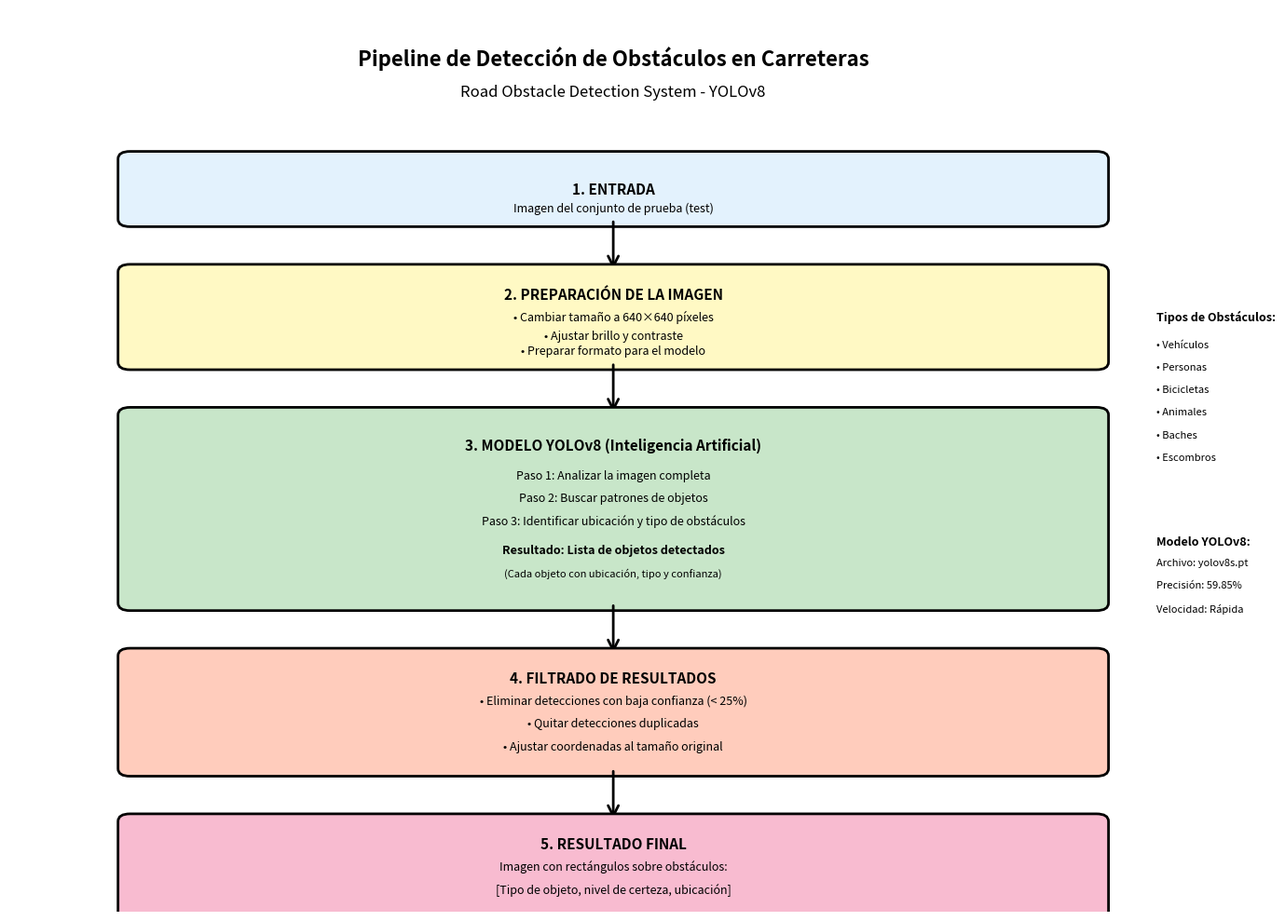
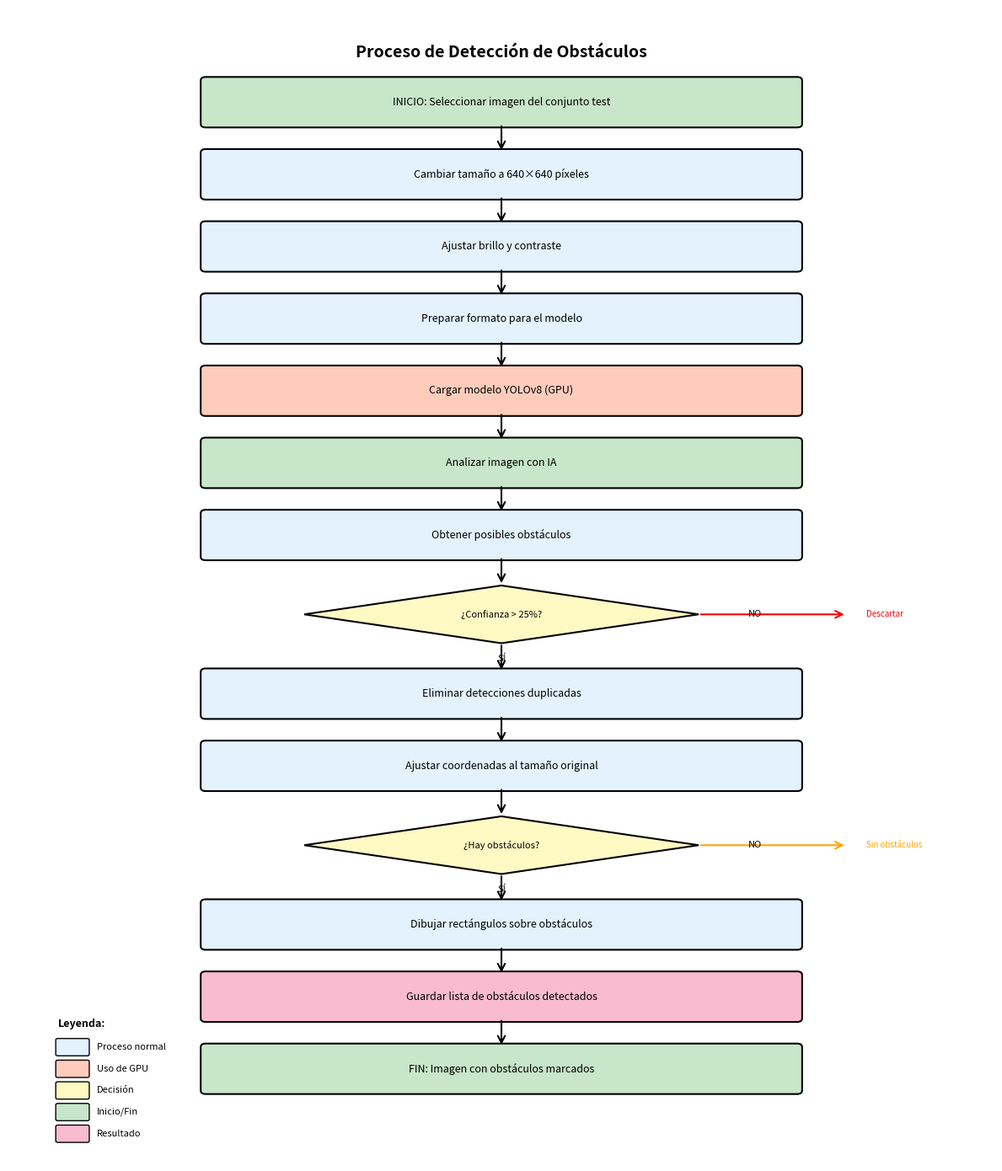
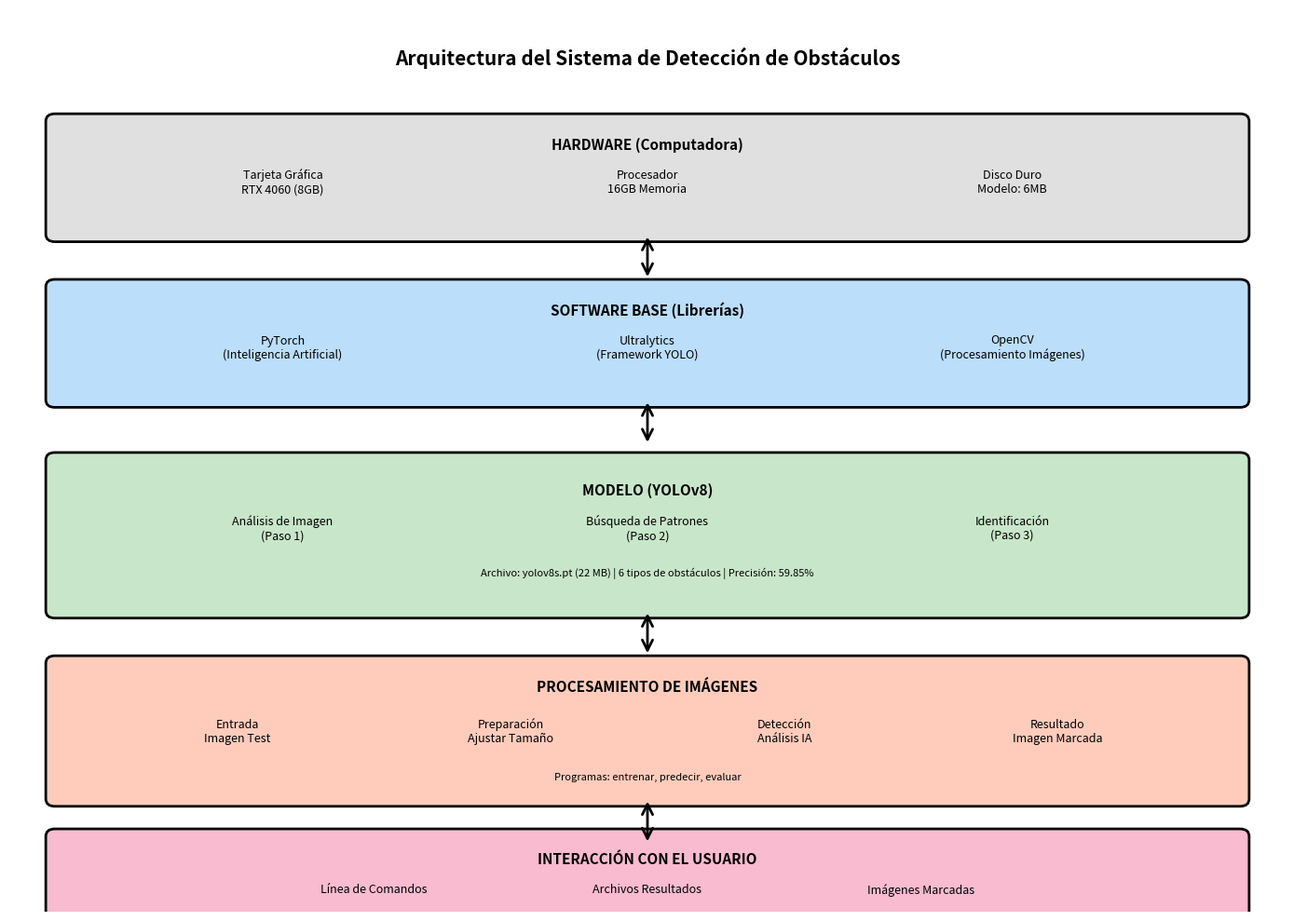

These figures' Python source, in order:
"""
Script para generar diagrama del pipeline de detección de obstáculos.
Crea diagramas visuales para incluir en el informe académico.
"""

import matplotlib.pyplot as plt
import matplotlib.patches as mpatches
from matplotlib.patches import FancyBboxPatch, FancyArrowPatch
from pathlib import Path

def create_pipeline_diagram(output_path):
    """
    Crea diagrama del pipeline completo de detección.
    """
    output_path = Path(output_path)
    output_path.mkdir(parents=True, exist_ok=True)
    
    # Configurar figura
    fig, ax = plt.subplots(1, 1, figsize=(14, 10))
    ax.set_xlim(0, 10)
    ax.set_ylim(0, 12)
    ax.axis('off')
    
    # Colores
    color_input = '#E3F2FD'      # Azul claro - Entrada
    color_preprocess = '#FFF9C4'  # Amarillo claro - Preprocesamiento
    color_model = '#C8E6C9'       # Verde claro - Modelo
    color_postprocess = '#FFCCBC' # Naranja claro - Post-procesamiento
    color_output = '#F8BBD0'      # Rosa claro - Salida
    
    # Título
    ax.text(5, 11.5, 'Pipeline de Detección de Obstáculos en Carreteras', 
            ha='center', va='top', fontsize=16, fontweight='bold')
    ax.text(5, 11, 'Road Obstacle Detection System - YOLOv8', 
            ha='center', va='top', fontsize=12, style='italic')
    
    y_pos = 10
    
    # 1. ENTRADA - Imagen de prueba
    box1 = FancyBboxPatch((1, y_pos-0.8), 8, 0.8, 
                          boxstyle="round,pad=0.1", 
                          edgecolor='black', facecolor=color_input, linewidth=2)
    ax.add_patch(box1)
    ax.text(5, y_pos-0.4, '1. ENTRADA', ha='center', va='center', 
            fontsize=11, fontweight='bold')
    ax.text(5, y_pos-0.65, 'Imagen del conjunto de prueba (test)', 
            ha='center', va='center', fontsize=9)
    
    # Flecha
    arrow1 = FancyArrowPatch((5, y_pos-0.8), (5, y_pos-1.5),
                            arrowstyle='->', mutation_scale=20, 
                            linewidth=2, color='black')
    ax.add_patch(arrow1)
    
    y_pos -= 1.5
    
    # 2. PREPROCESAMIENTO
    box2 = FancyBboxPatch((1, y_pos-1.2), 8, 1.2, 
                          boxstyle="round,pad=0.1", 
                          edgecolor='black', facecolor=color_preprocess, linewidth=2)
    ax.add_patch(box2)
    ax.text(5, y_pos-0.3, '2. PREPARACIÓN DE LA IMAGEN', ha='center', va='center', 
            fontsize=11, fontweight='bold')
    ax.text(5, y_pos-0.6, '• Cambiar tamaño a 640×640 píxeles', 
            ha='center', va='center', fontsize=9)
    ax.text(5, y_pos-0.85, '• Ajustar brillo y contraste', 
            ha='center', va='center', fontsize=9)
    ax.text(5, y_pos-1.05, '• Preparar formato para el modelo', 
            ha='center', va='center', fontsize=9)
    
    # Flecha
    arrow2 = FancyArrowPatch((5, y_pos-1.2), (5, y_pos-1.9),
                            arrowstyle='->', mutation_scale=20, 
                            linewidth=2, color='black')
    ax.add_patch(arrow2)
    
    y_pos -= 1.9
    
    # 3. MODELO YOLO
    box3 = FancyBboxPatch((1, y_pos-2.5), 8, 2.5, 
                          boxstyle="round,pad=0.1", 
                          edgecolor='black', facecolor=color_model, linewidth=2)
    ax.add_patch(box3)
    ax.text(5, y_pos-0.4, '3. MODELO YOLOv8 (Inteligencia Artificial)', ha='center', va='center', 
            fontsize=11, fontweight='bold')
    
    # Sub-componentes del modelo
    ax.text(5, y_pos-0.8, 'Paso 1: Analizar la imagen completa', 
            ha='center', va='center', fontsize=9, style='italic')
    ax.text(5, y_pos-1.1, 'Paso 2: Buscar patrones de objetos', 
            ha='center', va='center', fontsize=9, style='italic')
    ax.text(5, y_pos-1.4, 'Paso 3: Identificar ubicación y tipo de obstáculos', 
            ha='center', va='center', fontsize=9, style='italic')
    
    ax.text(5, y_pos-1.8, 'Resultado: Lista de objetos detectados', 
            ha='center', va='center', fontsize=9, fontweight='bold')
    ax.text(5, y_pos-2.1, '(Cada objeto con ubicación, tipo y confianza)', 
            ha='center', va='center', fontsize=8)
    
    # Flecha
    arrow3 = FancyArrowPatch((5, y_pos-2.5), (5, y_pos-3.2),
                            arrowstyle='->', mutation_scale=20, 
                            linewidth=2, color='black')
    ax.add_patch(arrow3)
    
    y_pos -= 3.2
    
    # 4. POST-PROCESAMIENTO
    box4 = FancyBboxPatch((1, y_pos-1.5), 8, 1.5, 
                          boxstyle="round,pad=0.1", 
                          edgecolor='black', facecolor=color_postprocess, linewidth=2)
    ax.add_patch(box4)
    ax.text(5, y_pos-0.3, '4. FILTRADO DE RESULTADOS', ha='center', va='center', 
            fontsize=11, fontweight='bold')
    ax.text(5, y_pos-0.6, '• Eliminar detecciones con baja confianza (< 25%)', 
            ha='center', va='center', fontsize=9)
    ax.text(5, y_pos-0.9, '• Quitar detecciones duplicadas', 
            ha='center', va='center', fontsize=9)
    ax.text(5, y_pos-1.2, '• Ajustar coordenadas al tamaño original', 
            ha='center', va='center', fontsize=9)
    
    # Flecha
    arrow4 = FancyArrowPatch((5, y_pos-1.5), (5, y_pos-2.2),
                            arrowstyle='->', mutation_scale=20, 
                            linewidth=2, color='black')
    ax.add_patch(arrow4)
    
    y_pos -= 2.2
    
    # 5. SALIDA
    box5 = FancyBboxPatch((1, y_pos-1.2), 8, 1.2, 
                          boxstyle="round,pad=0.1", 
                          edgecolor='black', facecolor=color_output, linewidth=2)
    ax.add_patch(box5)
    ax.text(5, y_pos-0.3, '5. RESULTADO FINAL', ha='center', va='center', 
            fontsize=11, fontweight='bold')
    ax.text(5, y_pos-0.6, 'Imagen con rectángulos sobre obstáculos:', 
            ha='center', va='center', fontsize=9)
    ax.text(5, y_pos-0.9, '[Tipo de objeto, nivel de certeza, ubicación]', 
            ha='center', va='center', fontsize=9, style='italic')
    
    # Información adicional en el lado
    ax.text(9.5, 8, 'Tipos de Obstáculos:', ha='left', va='top', 
            fontsize=9, fontweight='bold')
    classes = ['• Vehículos', '• Personas', '• Bicicletas', '• Animales', '• Baches', '• Escombros']
    for i, cls in enumerate(classes):
        ax.text(9.5, 7.6-i*0.3, cls, ha='left', va='top', fontsize=8)
    
    ax.text(9.5, 5, 'Modelo YOLOv8:', ha='left', va='top', 
            fontsize=9, fontweight='bold')
    ax.text(9.5, 4.7, 'Archivo: yolov8s.pt', ha='left', va='top', fontsize=8)
    ax.text(9.5, 4.4, 'Precisión: 59.85%', ha='left', va='top', fontsize=8)
    ax.text(9.5, 4.1, 'Velocidad: Rápida', ha='left', va='top', fontsize=8)
    
    plt.tight_layout()
    
    # Guardar
    output_file = output_path / 'pipeline_deteccion.png'
    plt.savefig(output_file, dpi=300, bbox_inches='tight', facecolor='white')
    print(f"Diagrama guardado: {output_file}")
    
    plt.close()

def create_inference_flowchart(output_path):
    """
    Crea diagrama de flujo del proceso de inferencia.
    """
    output_path = Path(output_path)
    
    fig, ax = plt.subplots(1, 1, figsize=(12, 14))
    ax.set_xlim(0, 10)
    ax.set_ylim(0, 16)
    ax.axis('off')
    
    # Título
    ax.text(5, 15.5, 'Proceso de Detección de Obstáculos', 
            ha='center', va='top', fontsize=14, fontweight='bold')
    
    y_pos = 15
    
    # Función para crear caja de proceso
    def add_process_box(y, text, color='#E3F2FD'):
        box = FancyBboxPatch((2, y-0.6), 6, 0.6, 
                            boxstyle="round,pad=0.05", 
                            edgecolor='black', facecolor=color, linewidth=1.5)
        ax.add_patch(box)
        ax.text(5, y-0.3, text, ha='center', va='center', fontsize=9)
        return y - 0.6
    
    # Función para crear caja de decisión
    def add_decision_box(y, text):
        # Rombo para decisión
        points = [(5, y), (7, y-0.4), (5, y-0.8), (3, y-0.4)]
        polygon = mpatches.Polygon(points, closed=True, 
                                  edgecolor='black', facecolor='#FFF9C4', linewidth=1.5)
        ax.add_patch(polygon)
        ax.text(5, y-0.4, text, ha='center', va='center', fontsize=8)
        return y - 0.8
    
    # Función para flecha
    def add_arrow(y_from, y_to):
        arrow = FancyArrowPatch((5, y_from), (5, y_to),
                               arrowstyle='->', mutation_scale=15, 
                               linewidth=1.5, color='black')
        ax.add_patch(arrow)
    
    # Flujo
    y_pos = add_process_box(y_pos, 'INICIO: Seleccionar imagen del conjunto test', '#C8E6C9')
    add_arrow(y_pos, y_pos-0.4)
    y_pos -= 0.4
    
    y_pos = add_process_box(y_pos, 'Cambiar tamaño a 640×640 píxeles')
    add_arrow(y_pos, y_pos-0.4)
    y_pos -= 0.4
    
    y_pos = add_process_box(y_pos, 'Ajustar brillo y contraste')
    add_arrow(y_pos, y_pos-0.4)
    y_pos -= 0.4
    
    y_pos = add_process_box(y_pos, 'Preparar formato para el modelo')
    add_arrow(y_pos, y_pos-0.4)
    y_pos -= 0.4
    
    y_pos = add_process_box(y_pos, 'Cargar modelo YOLOv8 (GPU)', '#FFCCBC')
    add_arrow(y_pos, y_pos-0.4)
    y_pos -= 0.4
    
    y_pos = add_process_box(y_pos, 'Analizar imagen con IA', '#C8E6C9')
    add_arrow(y_pos, y_pos-0.4)
    y_pos -= 0.4
    
    y_pos = add_process_box(y_pos, 'Obtener posibles obstáculos')
    add_arrow(y_pos, y_pos-0.4)
    y_pos -= 0.4
    
    y_pos = add_decision_box(y_pos, '¿Confianza > 25%?')
    
    # Rama NO
    ax.text(7.5, y_pos+0.4, 'NO', ha='left', va='center', fontsize=8, style='italic')
    arrow_no = FancyArrowPatch((7, y_pos+0.4), (8.5, y_pos+0.4),
                              arrowstyle='->', mutation_scale=15, 
                              linewidth=1.5, color='red')
    ax.add_patch(arrow_no)
    ax.text(8.7, y_pos+0.4, 'Descartar', ha='left', va='center', fontsize=7, color='red')
    
    # Rama SÍ
    ax.text(5, y_pos-0.15, 'SÍ', ha='center', va='top', fontsize=8, style='italic')
    add_arrow(y_pos, y_pos-0.4)
    y_pos -= 0.4
    
    y_pos = add_process_box(y_pos, 'Eliminar detecciones duplicadas')
    add_arrow(y_pos, y_pos-0.4)
    y_pos -= 0.4
    
    y_pos = add_process_box(y_pos, 'Ajustar coordenadas al tamaño original')
    add_arrow(y_pos, y_pos-0.4)
    y_pos -= 0.4
    
    y_pos = add_decision_box(y_pos, '¿Hay obstáculos?')
    
    # Rama NO
    ax.text(7.5, y_pos+0.4, 'NO', ha='left', va='center', fontsize=8, style='italic')
    arrow_no2 = FancyArrowPatch((7, y_pos+0.4), (8.5, y_pos+0.4),
                               arrowstyle='->', mutation_scale=15, 
                               linewidth=1.5, color='orange')
    ax.add_patch(arrow_no2)
    ax.text(8.7, y_pos+0.4, 'Sin obstáculos', ha='left', va='center', fontsize=7, color='orange')
    
    # Rama SÍ
    ax.text(5, y_pos-0.15, 'SÍ', ha='center', va='top', fontsize=8, style='italic')
    add_arrow(y_pos, y_pos-0.4)
    y_pos -= 0.4
    
    y_pos = add_process_box(y_pos, 'Dibujar rectángulos sobre obstáculos')
    add_arrow(y_pos, y_pos-0.4)
    y_pos -= 0.4
    
    y_pos = add_process_box(y_pos, 'Guardar lista de obstáculos detectados', '#F8BBD0')
    add_arrow(y_pos, y_pos-0.4)
    y_pos -= 0.4
    
    y_pos = add_process_box(y_pos, 'FIN: Imagen con obstáculos marcados', '#C8E6C9')
    
    # Leyenda
    ax.text(0.5, 2, 'Leyenda:', ha='left', va='top', fontsize=9, fontweight='bold')
    legend_items = [
        ('Proceso normal', '#E3F2FD'),
        ('Uso de GPU', '#FFCCBC'),
        ('Decisión', '#FFF9C4'),
        ('Inicio/Fin', '#C8E6C9'),
        ('Resultado', '#F8BBD0')
    ]
    for i, (label, color) in enumerate(legend_items):
        small_box = FancyBboxPatch((0.5, 1.5-i*0.3), 0.3, 0.2, 
                                  boxstyle="round,pad=0.02", 
                                  edgecolor='black', facecolor=color, linewidth=1)
        ax.add_patch(small_box)
        ax.text(0.9, 1.6-i*0.3, label, ha='left', va='center', fontsize=8)
    
    plt.tight_layout()
    
    # Guardar
    output_file = output_path / 'flujo_inferencia.png'
    plt.savefig(output_file, dpi=300, bbox_inches='tight', facecolor='white')
    print(f"Diagrama guardado: {output_file}")
    
    plt.close()

def create_architecture_diagram(output_path):
    """
    Crea diagrama de arquitectura del sistema completo.
    """
    output_path = Path(output_path)
    
    fig, ax = plt.subplots(1, 1, figsize=(14, 10))
    ax.set_xlim(0, 14)
    ax.set_ylim(0, 12)
    ax.axis('off')
    
    # Título
    ax.text(7, 11.5, 'Arquitectura del Sistema de Detección de Obstáculos', 
            ha='center', va='top', fontsize=15, fontweight='bold')
    
    # Capa 1: Hardware
    box_hw = FancyBboxPatch((0.5, 9), 13, 1.5, 
                           boxstyle="round,pad=0.1", 
                           edgecolor='black', facecolor='#E0E0E0', linewidth=2)
    ax.add_patch(box_hw)
    ax.text(7, 10.2, 'HARDWARE (Computadora)', ha='center', va='center', 
            fontsize=11, fontweight='bold')
    ax.text(3, 9.7, 'Tarjeta Gráfica\nRTX 4060 (8GB)', ha='center', va='center', fontsize=9)
    ax.text(7, 9.7, 'Procesador\n16GB Memoria', ha='center', va='center', fontsize=9)
    ax.text(11, 9.7, 'Disco Duro\nModelo: 6MB', ha='center', va='center', fontsize=9)
    
    # Capa 2: Framework
    box_fw = FancyBboxPatch((0.5, 6.8), 13, 1.5, 
                           boxstyle="round,pad=0.1", 
                           edgecolor='black', facecolor='#BBDEFB', linewidth=2)
    ax.add_patch(box_fw)
    ax.text(7, 8, 'SOFTWARE BASE (Librerías)', ha='center', va='center', 
            fontsize=11, fontweight='bold')
    ax.text(3, 7.5, 'PyTorch\n(Inteligencia Artificial)', ha='center', va='center', fontsize=9)
    ax.text(7, 7.5, 'Ultralytics\n(Framework YOLO)', ha='center', va='center', fontsize=9)
    ax.text(11, 7.5, 'OpenCV\n(Procesamiento Imágenes)', ha='center', va='center', fontsize=9)
    
    # Capa 3: Modelo
    box_model = FancyBboxPatch((0.5, 4), 13, 2, 
                              boxstyle="round,pad=0.1", 
                              edgecolor='black', facecolor='#C8E6C9', linewidth=2)
    ax.add_patch(box_model)
    ax.text(7, 5.6, 'MODELO (YOLOv8)', ha='center', va='center', 
            fontsize=11, fontweight='bold')
    ax.text(3, 5.1, 'Análisis de Imagen\n(Paso 1)', ha='center', va='center', fontsize=9)
    ax.text(7, 5.1, 'Búsqueda de Patrones\n(Paso 2)', ha='center', va='center', fontsize=9)
    ax.text(11, 5.1, 'Identificación\n(Paso 3)', ha='center', va='center', fontsize=9)
    ax.text(7, 4.5, 'Archivo: yolov8s.pt (22 MB) | 6 tipos de obstáculos | Precisión: 59.85%', 
            ha='center', va='center', fontsize=8, style='italic')
    
    # Capa 4: Aplicación
    box_app = FancyBboxPatch((0.5, 1.5), 13, 1.8, 
                            boxstyle="round,pad=0.1", 
                            edgecolor='black', facecolor='#FFCCBC', linewidth=2)
    ax.add_patch(box_app)
    ax.text(7, 3, 'PROCESAMIENTO DE IMÁGENES', ha='center', va='center', 
            fontsize=11, fontweight='bold')
    ax.text(2.5, 2.4, 'Entrada\nImagen Test', ha='center', va='center', fontsize=9)
    ax.text(5.5, 2.4, 'Preparación\nAjustar Tamaño', ha='center', va='center', fontsize=9)
    ax.text(8.5, 2.4, 'Detección\nAnálisis IA', ha='center', va='center', fontsize=9)
    ax.text(11.5, 2.4, 'Resultado\nImagen Marcada', ha='center', va='center', fontsize=9)
    ax.text(7, 1.8, 'Programas: entrenar, predecir, evaluar', 
            ha='center', va='center', fontsize=8, style='italic')
    
    # Capa 5: Interfaz
    box_ui = FancyBboxPatch((0.5, 0), 13, 1, 
                           boxstyle="round,pad=0.1", 
                           edgecolor='black', facecolor='#F8BBD0', linewidth=2)
    ax.add_patch(box_ui)
    ax.text(7, 0.7, 'INTERACCIÓN CON EL USUARIO', ha='center', va='center', 
            fontsize=11, fontweight='bold')
    ax.text(4, 0.3, 'Línea de Comandos', ha='center', va='center', fontsize=9)
    ax.text(7, 0.3, 'Archivos Resultados', ha='center', va='center', fontsize=9)
    ax.text(10, 0.3, 'Imágenes Marcadas', ha='center', va='center', fontsize=9)
    
    # Flechas entre capas
    for y in [9, 6.8, 4, 1.5]:
        arrow = FancyArrowPatch((7, y), (7, y-0.6),
                               arrowstyle='<->', mutation_scale=20, 
                               linewidth=2, color='black')
        ax.add_patch(arrow)
    
    plt.tight_layout()
    
    # Guardar
    output_file = output_path / 'arquitectura_sistema.png'
    plt.savefig(output_file, dpi=300, bbox_inches='tight', facecolor='white')
    print(f"Diagrama guardado: {output_file}")
    
    plt.close()

def main():
    """Función principal"""
    print("\n" + "="*70)
    print("GENERACIÓN DE DIAGRAMAS DEL PIPELINE DE DETECCIÓN")
    print("="*70)
    
    output_path = Path('docs/evidencias/diagramas')
    
    print("\n1. Generando diagrama del pipeline de detección...")
    create_pipeline_diagram(output_path)
    
    print("\n2. Generando diagrama de flujo de inferencia...")
    create_inference_flowchart(output_path)
    
    print("\n3. Generando diagrama de arquitectura del sistema...")
    create_architecture_diagram(output_path)
    
    print("\n" + "="*70)
    print("DIAGRAMAS GENERADOS EXITOSAMENTE")
    print("="*70)
    print(f"\nArchivos guardados en: {output_path}")
    print("  1. pipeline_deteccion.png - Pipeline completo")
    print("  2. flujo_inferencia.png - Flujo de inferencia detallado")
    print("  3. arquitectura_sistema.png - Arquitectura por capas")
    print("\nEstos diagramas pueden ser incluidos en tu informe académico.")
    print("="*70)

if __name__ == '__main__':
    main()
